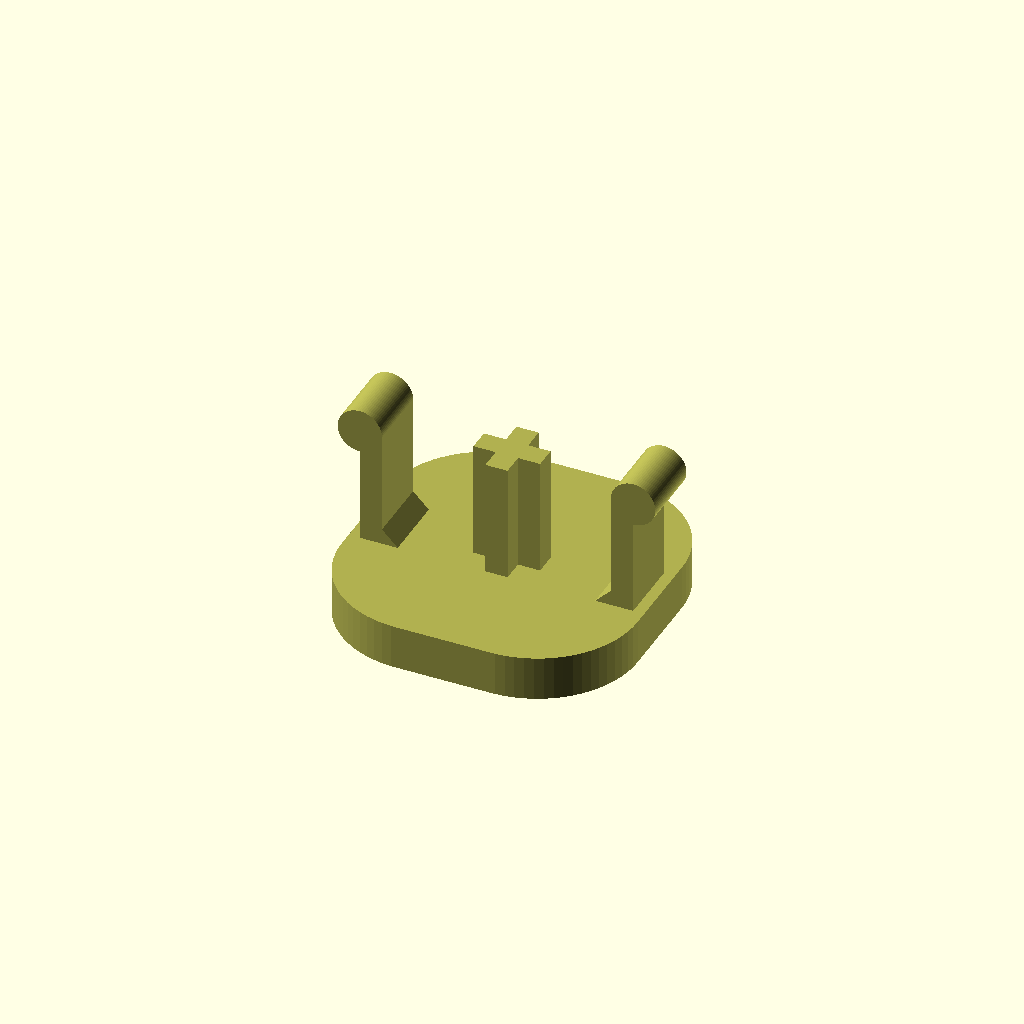
Cell 1: rendered with the file's own defaults.
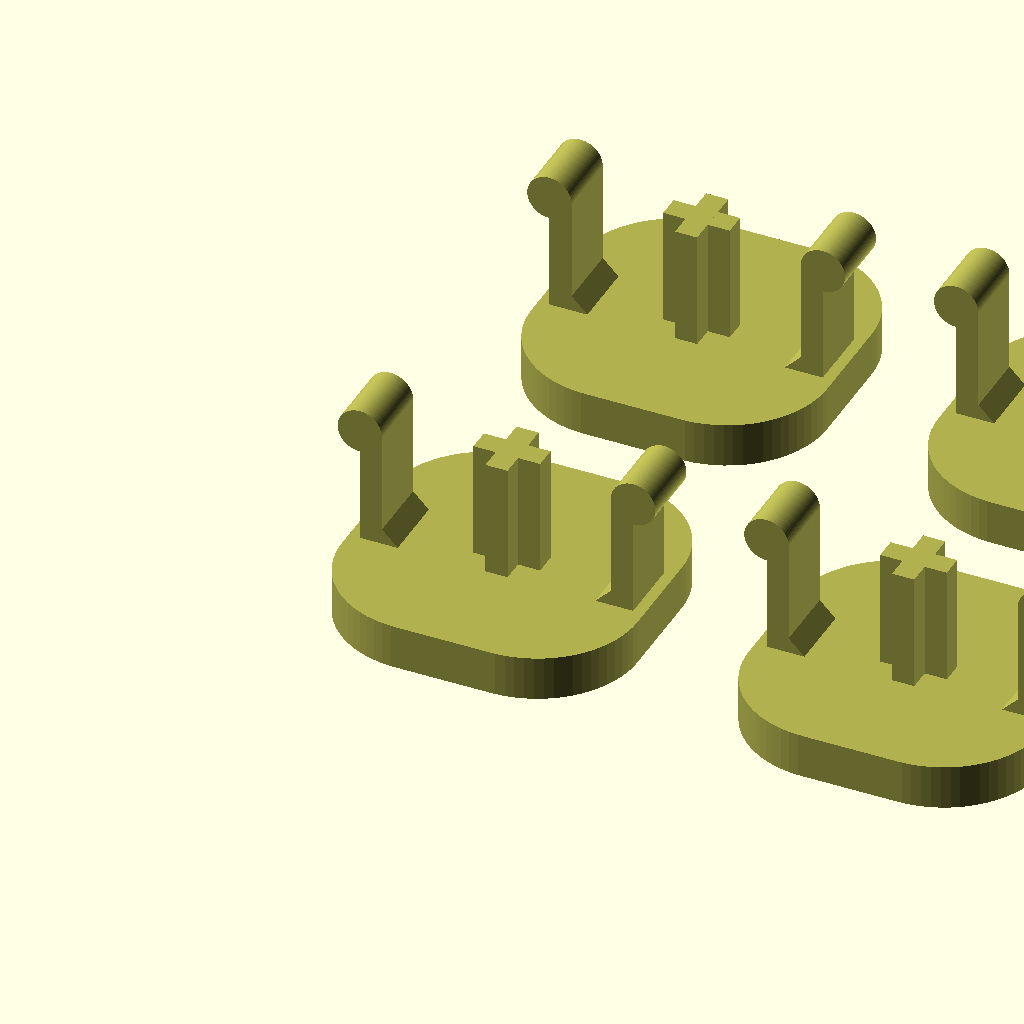
Cell 2: preview = "plate" (everything else at default).
One fixed orthographic camera (rotation 55°, 0°, 25°; colour scheme Cornfield) for every cell.
The OpenSCAD source (20260715-1-016-002-ON_OFF_Button_flexPTEG/002-Gombik-HoliaciStrojcek-1.scad):
// Gombik z Holiaceho Strojceka
// 20260707, Ondrej DURAS (dury) NOKIA

/* [Config] */
preview="basic"; // [basic,plate]
$fn=70;  // [10:10:100]
spi=0.1; // odstup kolika
spo=0.1; // odstup diery
spp=5.0; // odstup medzi suciastkami na vyrobnej doske
nox=4;   // pocet gombikov v smere X
noy=2;   // pocet gombikov v smere Y

// hrana stvorca
butWidth=13.3;
// vyska gombika od podlozky po stred stredoveho kriza. okrajove kolicky su este o polovicu hrubky kolicka (polomer valca) vyssie
butHight=7.3;  
// zaoblenie hran stvorca
butRound=4.5;  
// hrana stredoveho kriza
butCross=3.0;
// hrubka hrany stredoveho kriza
butCrosI=1.0;
// hrubka materialu zakladnej dosky tlacitka
butTickB=2.0;
// hrubka postrannych istiacich kolickov smerom do vnutra stvorca
butTickI=1.0; // 1.5 bolo hrube
// polomer valceka zachytu na istiacich kolickoch, musi byt mesi ako butTickI
butTickX=1.0;
// hrubka postrannych kolickov po hrane tlacitka
butTickH=3.0;  // 4.0 bolo hrube
colorButtonX="#b0b050"; // farba materialu gombika
colorButtonY="#50b0b0"; // farba materialu gombika


module hcButton_OFFv1(bw=butWidth,bh=butHight,br=butRound,bcs=butCross,bci=butCrosI,btb=butTickB,bti=butTickI,btx=butTickX,bth=butTickH) {
    b1=bw-br;
    r1=br+1;
    difference() {
    color(colorButtonX) 
    union() {
        linear_extrude(butTickB) {
        union() {
        difference() {
            square(bw);
            translate([-1,-1]) square(r1); // lavy predny vyrez pre zaoblenie
            translate([b1,-1]) square(r1); // pravy predny
            translate([-1,b1]) square(r1); // lavy zadny
            translate([b1,b1]) square(r1); // pravy zadny
        } // diff
            translate([br,br]) circle(r=br); // lave predne zaoblenie
            translate([b1,br]) circle(r=br); // prave predne
            translate([br,b1]) circle(r=br); // lave zadne
            translate([b1,b1]) circle(r=br); // prave zadne
       
 
        } // union
        } // extr
        translate([0,bw/2-bth/2,0])      cube([bti,bth,bh]);  // lava palicka
        translate([bw-bti,bw/2-bth/2,0]) cube([bti,bth,bh]);  // prava palicka
        translate([0,bw/2-bth/2,bh-btx]) rotate([-90,0,0]) cylinder(h=bth,r=btx);  // zachyt na lavej palicke      
        translate([bw,bw/2-bth/2,bh-btx]) rotate([-90,0,0]) cylinder(h=bth,r=btx); // zachyt na pravej palicke

        translate([bw/2-bcs/2,bw/2-bci/2,0]) cube([bcs,bci,bh]);
        translate([bw/2-bci/2,bw/2-bcs/2,0]) cube([bci,bcs,bh]);
    }  // uniV
        for(i=[1:1:3]) {
          color(colorButtonY)  translate([bw/4*i-btb/2,bw/6,-0.001]) cube([btb,bw/3*2,btb/2+0.001]);
        }
    } // diffV
}     

module hcButton(bw=butWidth,bh=butHight,br=butRound,bcs=butCross,bci=butCrosI,btb=butTickB,bti=butTickI,btx=butTickX,bth=butTickH) {

// POCITANIE : "PRUZNY VYREZ"
// ak B je polovica sirky vyrezu a D je hlbka prepadu vyrezu, potom 
// C je polomer valca, ktory treba od kvadra odrezat, aby na nom vznikol pruzny vyrez
// C=(B*B-D*D)/2D+D ... vypocet polomeru valca
// A - vzdialenost stredu valca od (zatial) rovnej hrany kvadra do ktorej sa vyrezava "pruzny vyrez"
// A = C-D (polomer valca - hlbka vyhlbenia)
// alebo pocitajme najprv vzdialenost valca od kvadra A=(BB-DD)/2D
// a potom jeho polomer ako C=A+D

// v kontexte gombika pre holiaci strojcek:
// D=butTickI/2 ... bti/2 ,teda polovica hrubky palicky/istiaceho kolicka ...teda cca 0.75mm
// B=2*butHight/6 ... bh/3
// A=(bh/3*bh/3-bti/2*bti/2)/2*bti/2 = (bh*bh/6-bti*bti/4)/bti = (bh*bh/6/bti)-(bti/4)
// C = A + D = A + bti/2

    b1=bw-br; // konstanty pre vypocitanie zaoblenia
    r1=br+1;
    //aa=bh*bh/bti/6-bti/4; // vzdialenost valca pre pruzny vyrez
    sf=bti/2;             // hlbka pruzneho vyrezu, ale zaroven posun(shift) od okraja gombika
    aa=bh*bh/sf/3-sf/2;   // vzdialenost valca pruzneho vyrezu po zjednoduseni vypoctu
    cc=aa+bti/2;          // polomer valca pruzneho vyrezu

    difference() {
    color(colorButtonX) 
    union() {
        linear_extrude(butTickB) {
        union() {
        difference() {
            square(bw);
            translate([-1,-1]) square(r1); // lavy predny vyrez pre zaoblenie
            translate([b1,-1]) square(r1); // pravy predny
            translate([-1,b1]) square(r1); // lavy zadny
            translate([b1,b1]) square(r1); // pravy zadny
        } // diff
            translate([br,br]) circle(r=br); // lave predne zaoblenie
            translate([b1,br]) circle(r=br); // prave predne
            translate([br,b1]) circle(r=br); // lave zadne
            translate([b1,b1]) circle(r=br); // prave zadne
       
 
        } // union
        } // extr
        translate([sf,bw/2-bth/2,0])      cube([bti,bth,bh]);  // lava palicka
        translate([bw-bti-sf,bw/2-bth/2,0]) cube([bti,bth,bh]);  // prava palicka
        rxx=btx*2/3; // polomer zachytneho valca na konci kolicka
        translate([sf,bw/2-bth/2,bh]) rotate([-90,0,0]) cylinder(h=bth,r=btx);  // zachyt na lavej palicke      
        translate([bw-sf,bw/2-bth/2,bh]) rotate([-90,0,0]) cylinder(h=bth,r=btx); // zachyt na pravej palicke

        translate([sf+bti,bw/2,btb]) rotate([0,45,0]) cube([btb/2,bth,btb/2], center=true);  //opora lavej palicky
        translate([bw-bti-sf,bw/2,btb])  rotate([0,45,0]) cube([btb/2,bth,btb/2], center=true);  //opora pravej palicky

        translate([bw/2-bcs/2,bw/2-bci/2,0]) cube([bcs,bci,bh]); //stredovy kriz - hrana zlava do prava
        translate([bw/2-bci/2,bw/2-bcs/2,0]) cube([bci,bcs,bh]); // stredovy kriz - hrana zpredu do zadu
    }  // uniV
        for(i=[1:1:3]) {  // tri vyhlbenia pre vytiahnutie tlacitka v pripade, ze ho bude treba vymenit
          color(colorButtonY)  translate([bw/4*i-btb/2,bw/6,-0.001]) cube([btb,bw/3*2,btb/2+0.001]);
        }
    } // diffV
}     

module preview(preview=preview) {
    if(preview=="basic") { hcButton(); }
    if(preview=="plate") {
        for(y=[0:1:noy-1]) for(x=[0:1:nox-1]) { 
            translate([x*(butWidth+spp),y*(butWidth+spp),0]) hcButton(); 
        }
    }
}

/* [Preview] */
preview();

// --- end ---
      
Customizer parameters (derived from the source; name, type, default, range or options):
preview: string, default "basic", options "basic", "plate"
spi: number, default 0.1
spo: number, default 0.1
spp: number, default 5
nox: number, default 4
noy: number, default 2
butWidth: number, default 13.3
butHight: number, default 7.3
butRound: number, default 4.5
butCross: number, default 3
butCrosI: number, default 1
butTickB: number, default 2
butTickI: number, default 1
butTickX: number, default 1
butTickH: number, default 3
colorButtonX: string, default "#b0b050"
colorButtonY: string, default "#50b0b0"
